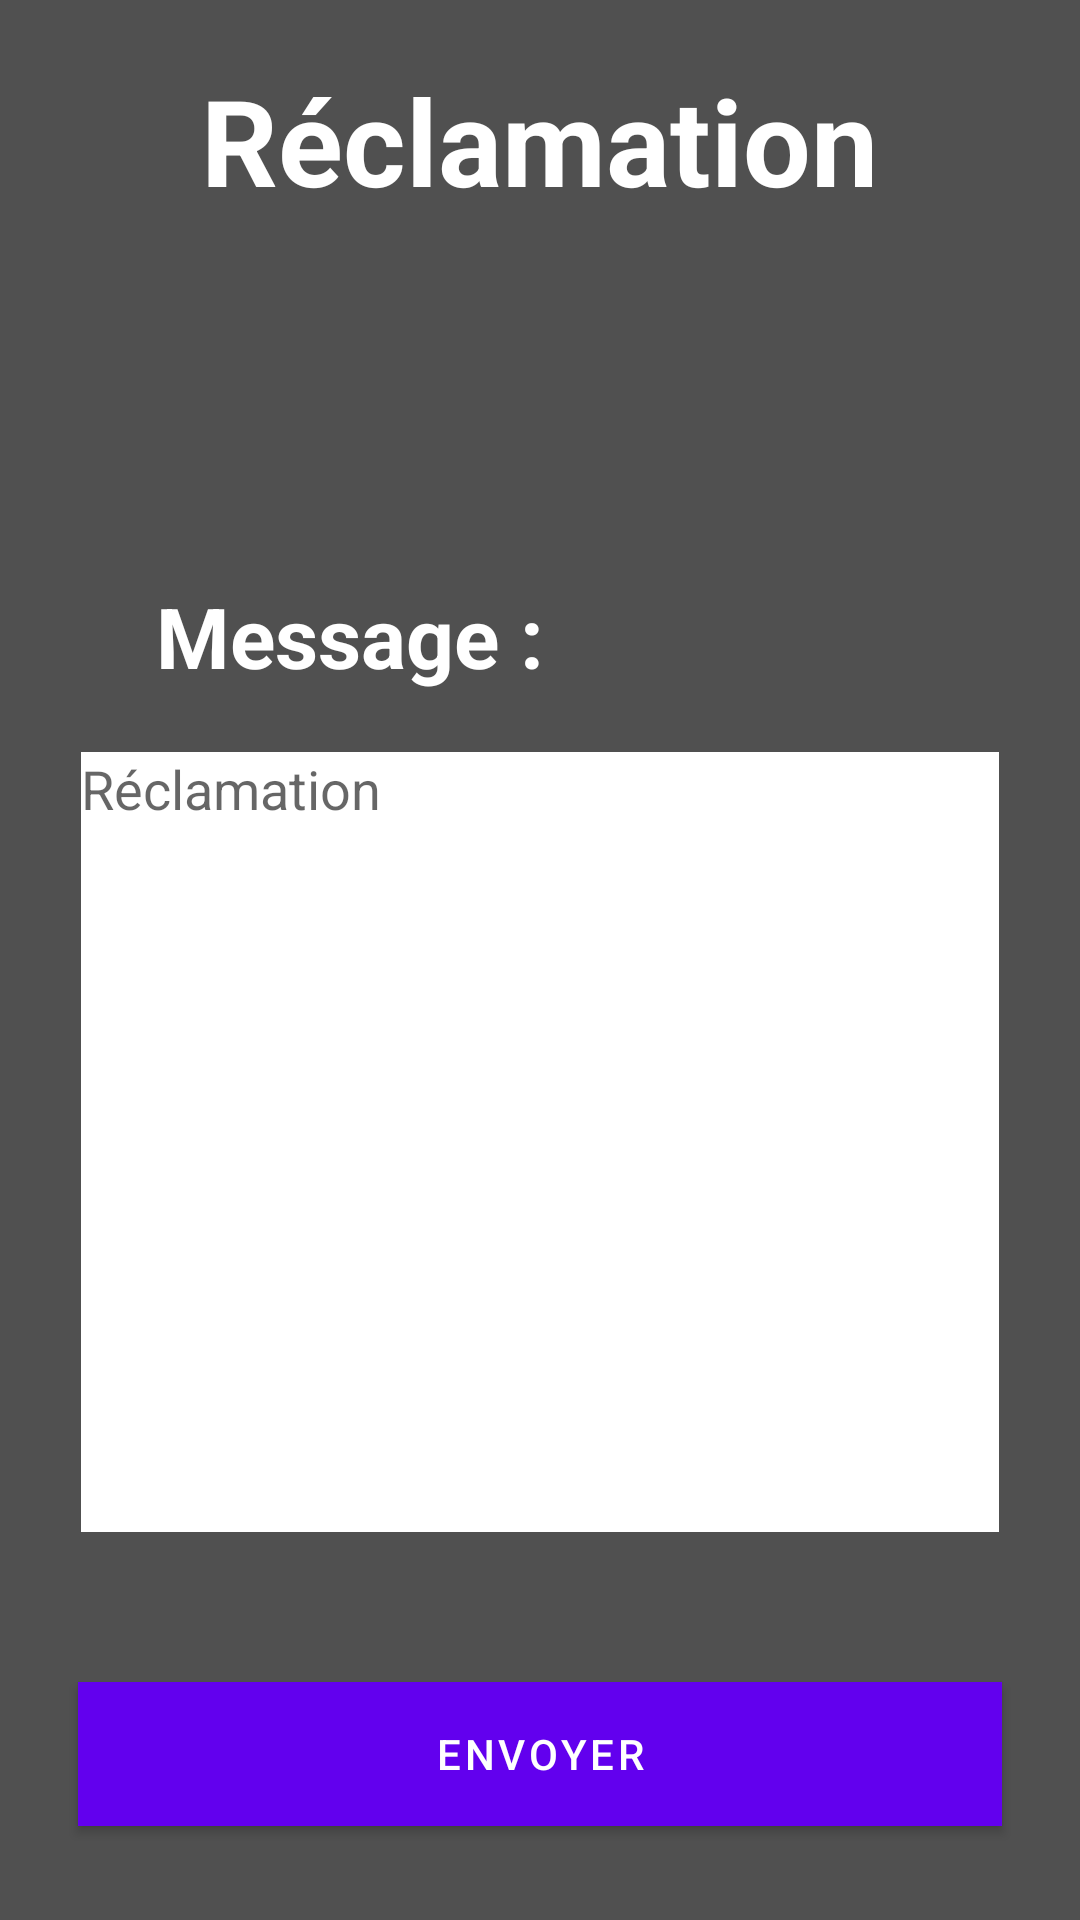

Here is an Android app screen rendered from its layout file. Give the layout XML and the strings, colors and styles it references.
<!-- AndroidManifest.xml: fallback theme Theme.MaterialComponents.DayNight.NoActionBar -->
<!-- res/layout/activity_reclamation.xml -->
<?xml version="1.0" encoding="utf-8"?>
<RelativeLayout xmlns:android="http://schemas.android.com/apk/res/android"
    xmlns:app="http://schemas.android.com/apk/res-auto"
    xmlns:tools="http://schemas.android.com/tools"
    android:layout_width="match_parent"
    android:layout_height="match_parent"
    android:background="#505050"
    >

    <TextView
        android:id="@+id/titre"
        android:layout_width="wrap_content"
        android:layout_height="wrap_content"
        android:layout_centerHorizontal="true"
        android:layout_marginTop="20dp"
        android:text="Réclamation"
        android:textColor="@color/white"
        android:textSize="40dp"
        android:textStyle="bold" />

    <TextView
        android:id="@+id/msg"
        android:layout_width="wrap_content"
        android:layout_height="wrap_content"
        android:layout_below="@+id/titre"
        android:layout_marginLeft="52dp"
        android:layout_marginTop="120dp"
        android:text="Message :"
        android:textColor="@color/white"
        android:textSize="28dp"
        android:textStyle="bold" />

    <EditText
        android:id="@+id/txtMessage"
        android:layout_width="306dp"
        android:layout_height="260dp"
        android:layout_below="@+id/msg"
        android:layout_centerInParent="true"
        android:layout_marginTop="20dp"
        android:background="@color/white"
        android:ems="10"
        android:gravity="start|top"
        android:hint="Réclamation"
        android:inputType="textMultiLine" />

    <Button
        android:id="@+id/btnSend"
        android:layout_width="308dp"
        android:layout_height="48dp"
        android:layout_below="@+id/txtMessage"
        android:layout_centerHorizontal="true"
        android:layout_marginTop="50dp"
        android:text="Envoyer"
        android:textColor="@color/white"
        android:background="@color/purple_700"
        />

</RelativeLayout>
<!-- resources referenced by this layout -->
<resources>
  <color name="purple_700">#FF3700B3</color>
  <color name="white">#FFFFFFFF</color>
</resources>
